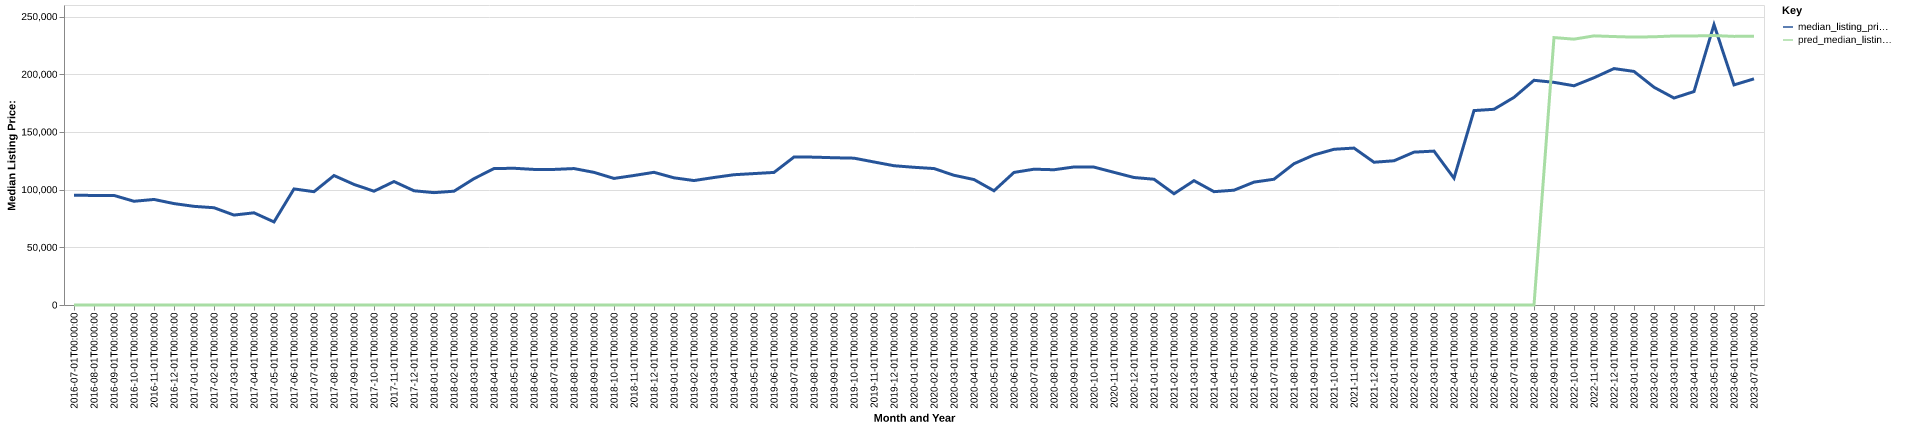

Values plotted in this chart, from the file beside it:
date, time_idx, median_listing_price, thirty_year_interest_rate_five, month, county_name, active_listing_count, median_days_on_market, pred_median_listing_price, month_year
2016-07-01, 0, 95200, 3.72, 7, crawford, ia, 49.0, 65.0, 0, Jul-2016
2016-08-01, 1, 94925, 3.73, 8, crawford, ia, 57.0, 71.0, 0, Aug-2016
2016-09-01, 2, 94950, 3.66, 9, crawford, ia, 59.0, 84.0, 0, Sep-2016
2016-10-01, 3, 89900, 3.64, 10, crawford, ia, 54.0, 78.0, 0, Oct-2016
2016-11-01, 4, 91475, 3.66, 11, crawford, ia, 58.0, 87.0, 0, Nov-2016
2016-12-01, 5, 87900, 3.48, 12, crawford, ia, 52.0, 93.0, 0, Dec-2016
2017-01-01, 6, 85500, 3.45, 1, crawford, ia, 43.0, 121.0, 0, Jan-2017
2017-02-01, 7, 84300, 3.5, 2, crawford, ia, 39.0, 124.0, 0, Feb-2017
2017-03-01, 8, 77938, 3.52, 3, crawford, ia, 42.0, 138.0, 0, Mar-2017
2017-04-01, 9, 79900, 4.03, 4, crawford, ia, 43.0, 68.0, 0, Apr-2017
2017-05-01, 10, 72000, 4.32, 5, crawford, ia, 25.0, 70.0, 0, May-2017
2017-06-01, 11, 100600, 4.2, 6, crawford, ia, 40.0, 80.0, 0, Jun-2017
2017-07-01, 12, 98200, 4.19, 7, crawford, ia, 44.0, 80.0, 0, Jul-2017
2017-08-01, 13, 112200, 4.3, 8, crawford, ia, 52.0, 64.0, 0, Aug-2017
2017-09-01, 14, 104500, 4.1, 9, crawford, ia, 57.0, 57.0, 0, Sep-2017
2017-10-01, 15, 98625, 4.05, 10, crawford, ia, 56.0, 63.0, 0, Oct-2017
2017-11-01, 16, 107000, 3.94, 11, crawford, ia, 53.0, 85.0, 0, Nov-2017
2017-12-01, 17, 99000, 4.03, 12, crawford, ia, 45.0, 114.0, 0, Dec-2017
2018-01-01, 18, 97375, 3.93, 1, crawford, ia, 44.0, 128.0, 0, Jan-2018
2018-02-01, 19, 98625, 3.83, 2, crawford, ia, 42.0, 151.0, 0, Feb-2018
2018-03-01, 20, 109500, 3.94, 3, crawford, ia, 42.0, 157.0, 0, Mar-2018
2018-04-01, 21, 118250, 3.95, 4, crawford, ia, 42.0, 130.0, 0, Apr-2018
2018-05-01, 22, 118500, 3.99, 5, crawford, ia, 41.0, 135.0, 0, May-2018
2018-06-01, 23, 117500, 4.15, 6, crawford, ia, 42.0, 88.0, 0, Jun-2018
2018-07-01, 24, 117500, 4.4, 7, crawford, ia, 48.0, 64.0, 0, Jul-2018
2018-08-01, 25, 118250, 4.46, 8, crawford, ia, 50.0, 58.0, 0, Aug-2018
2018-09-01, 26, 114950, 4.58, 9, crawford, ia, 52.0, 65.0, 0, Sep-2018
2018-10-01, 27, 109700, 4.66, 10, crawford, ia, 55.0, 59.0, 0, Oct-2018
2018-11-01, 28, 112250, 4.62, 11, crawford, ia, 55.0, 64.0, 0, Nov-2018
2018-12-01, 29, 115000, 4.54, 12, crawford, ia, 53.0, 75.0, 0, Dec-2018
2019-01-01, 30, 110225, 4.6, 1, crawford, ia, 51.0, 93.0, 0, Jan-2019
2019-02-01, 31, 107850, 4.72, 2, crawford, ia, 49.0, 105.0, 0, Feb-2019
2019-03-01, 32, 110500, 4.9, 3, crawford, ia, 48.0, 107.0, 0, Mar-2019
2019-04-01, 33, 112900, 4.94, 4, crawford, ia, 42.0, 109.0, 0, Apr-2019
2019-05-01, 34, 113900, 4.75, 5, crawford, ia, 40.0, 105.0, 0, May-2019
2019-06-01, 35, 114900, 4.51, 6, crawford, ia, 44.0, 93.0, 0, Jun-2019
2019-07-01, 36, 128250, 4.41, 7, crawford, ia, 45.0, 68.0, 0, Jul-2019
2019-08-01, 37, 128145, 4.41, 8, crawford, ia, 47.0, 72.0, 0, Aug-2019
2019-09-01, 38, 127614, 4.2, 9, crawford, ia, 52.0, 69.0, 0, Sep-2019
2019-10-01, 39, 127259, 4.14, 10, crawford, ia, 56.0, 67.0, 0, Oct-2019
2019-11-01, 40, 123950, 3.84, 11, crawford, ia, 50.0, 86.0, 0, Nov-2019
2019-12-01, 41, 120700, 3.81, 12, crawford, ia, 47.0, 94.0, 0, Dec-2019
2020-01-01, 42, 119350, 3.75, 1, crawford, ia, 49.0, 125.0, 0, Jan-2020
2020-02-01, 43, 118250, 3.73, 2, crawford, ia, 47.0, 143.0, 0, Feb-2020
2020-03-01, 44, 112425, 3.78, 3, crawford, ia, 44.0, 159.0, 0, Mar-2020
2020-04-01, 45, 108725, 3.75, 4, crawford, ia, 45.0, 145.0, 0, Apr-2020
2020-05-01, 46, 99000, 3.74, 5, crawford, ia, 47.0, 88.0, 0, May-2020
2020-06-01, 47, 114900, 3.72, 6, crawford, ia, 51.0, 89.0, 0, Jun-2020
2020-07-01, 48, 117700, 3.49, 7, crawford, ia, 47.0, 86.0, 0, Jul-2020
2020-08-01, 49, 117225, 3.65, 8, crawford, ia, 48.0, 65.0, 0, Aug-2020
2020-09-01, 50, 119625, 3.33, 9, crawford, ia, 46.0, 60.0, 0, Sep-2020
2020-10-01, 51, 119500, 3.28, 10, crawford, ia, 48.0, 71.0, 0, Oct-2020
2020-11-01, 52, 114975, 3.21, 11, crawford, ia, 46.0, 95.0, 0, Nov-2020
2020-12-01, 53, 110488, 3.07, 12, crawford, ia, 47.0, 90.0, 0, Dec-2020
2021-01-01, 54, 109000, 2.99, 1, crawford, ia, 46.0, 114.0, 0, Jan-2021
2021-02-01, 55, 96425, 2.93, 2, crawford, ia, 43.0, 135.0, 0, Feb-2021
2021-03-01, 56, 107750, 2.88, 3, crawford, ia, 45.0, 123.0, 0, Mar-2021
2021-04-01, 57, 98225, 2.84, 4, crawford, ia, 44.0, 133.0, 0, Apr-2021
2021-05-01, 58, 99500, 2.71, 5, crawford, ia, 41.0, 116.0, 0, May-2021
2021-06-01, 59, 106500, 2.79, 6, crawford, ia, 32.0, 95.0, 0, Jun-2021
... 25 more rows
